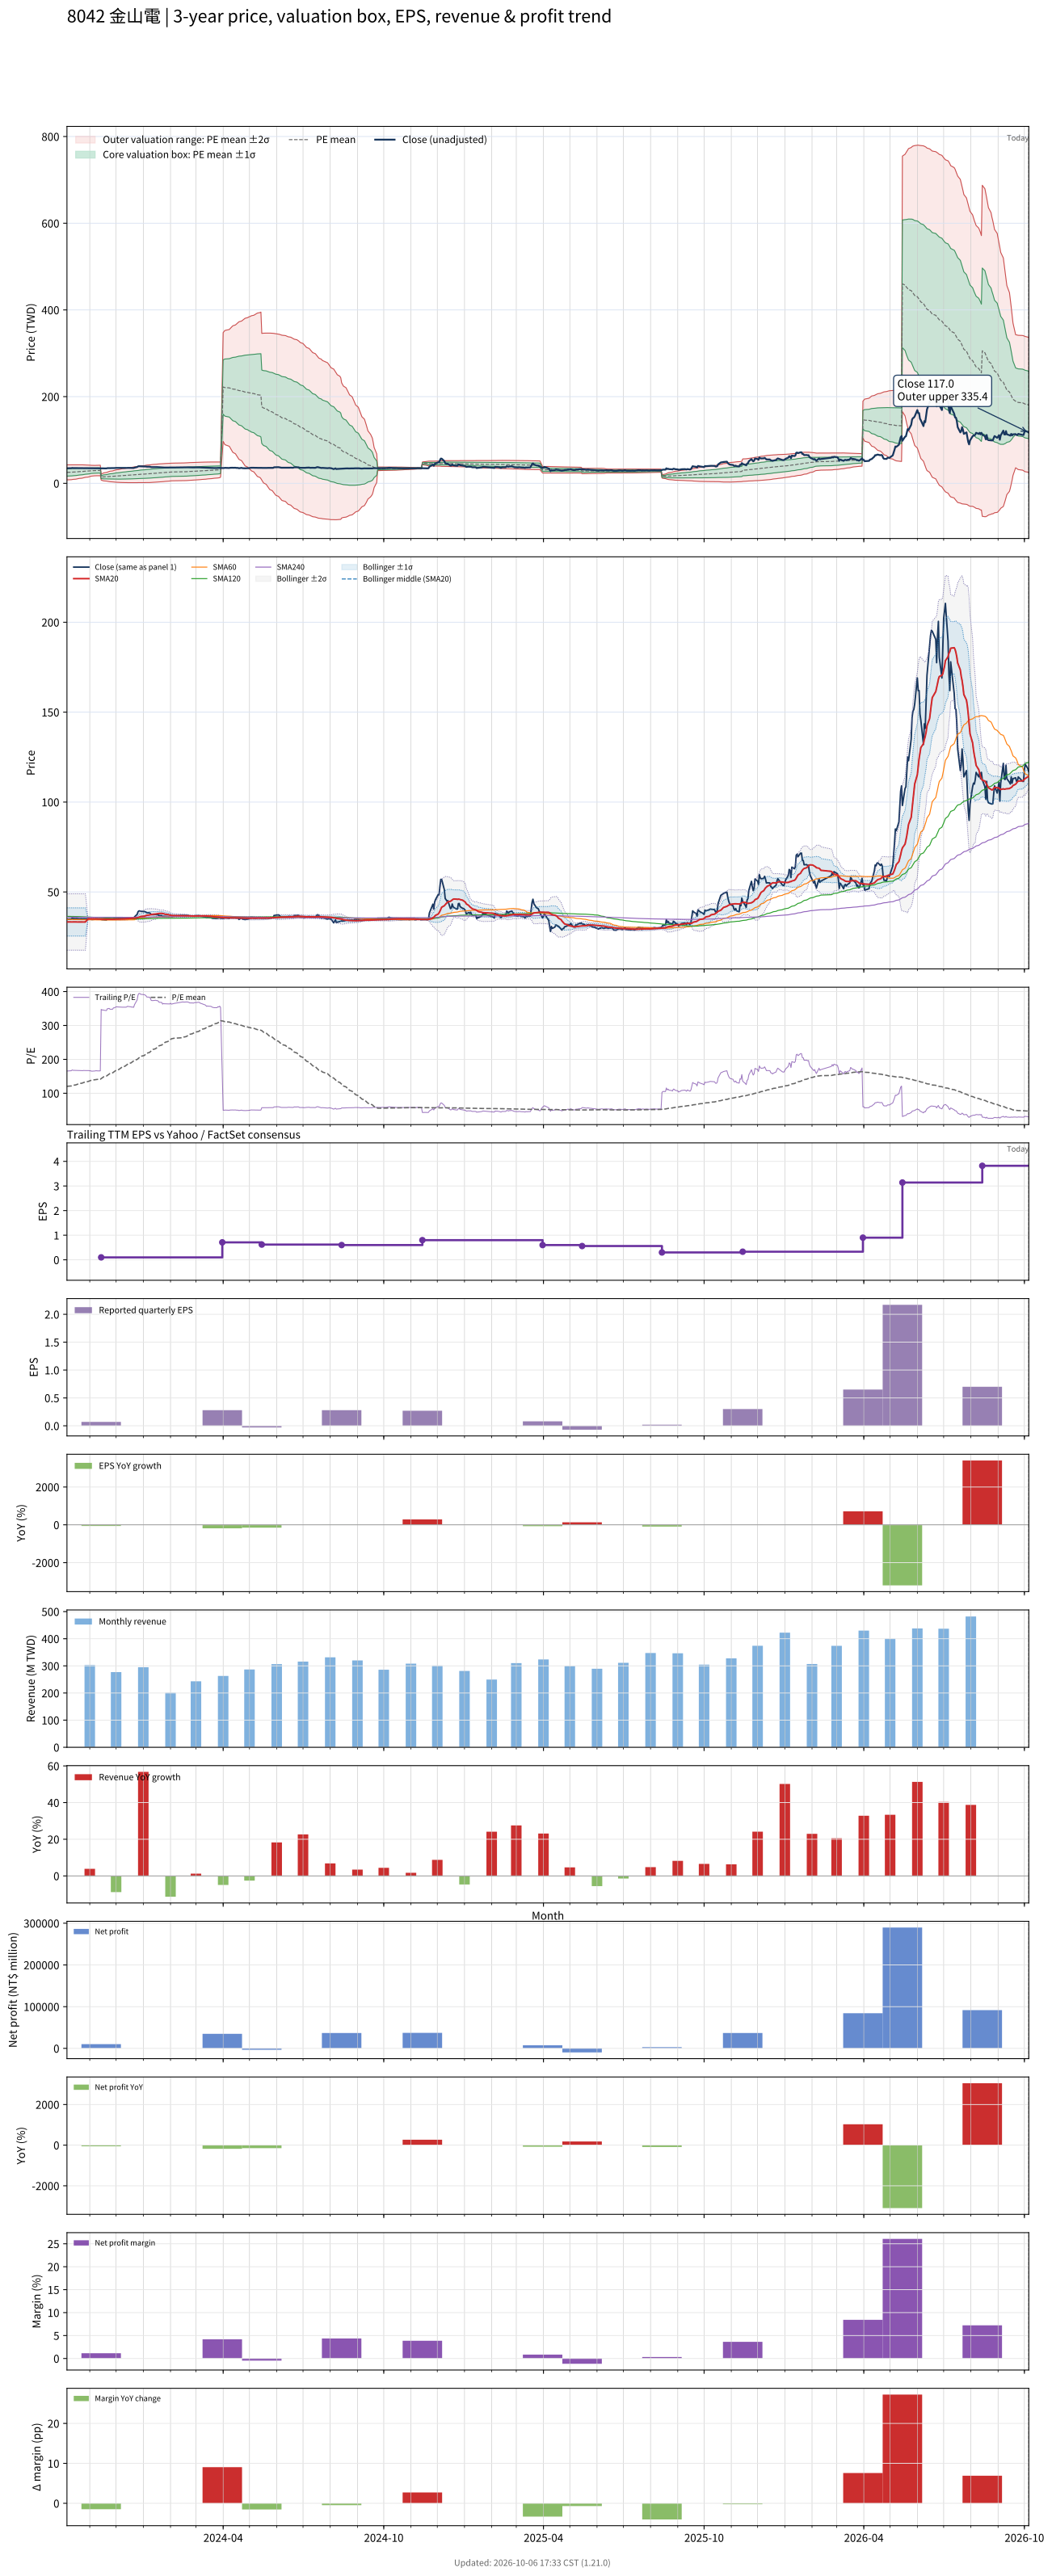

The file beside this chart, header and first rows:
# chart-version: skill-stock-dynamic-val…
date, close, available_date, period_end, eps, ttm_eps, pe, pe_mean, pe_std, price_m2, price_m1, price_mean, price_p1, price_p2, forward_eps, forward_pe, forward_pe_mean, forward_pe_std, forward_price_m2, forward_price_m1, forward_price_mean, forward_price_p1, forward_price_p2, sma20
2023-10-06, 34.75, 2023-08-14, 2023-06-30, 0.3, 0.21, 165.5, 120.4, 41.23, 7.975, 16.63, 25.29, 33.95, 42.61, , , , , , , , , , 33.31
2023-10-11, 34.95, 2023-08-14, 2023-06-30, 0.3, 0.21, 166.4, 121.4, 40.85, 8.347, 16.93, 25.5, 34.08, 42.66, , , , , , , , , , 33.31
2023-10-12, 35.45, 2023-08-14, 2023-06-30, 0.3, 0.21, 168.8, 122.5, 40.47, 8.725, 17.22, 25.72, 34.22, 42.72, , , , , , , , , , 33.34
2023-10-13, 35.2, 2023-08-14, 2023-06-30, 0.3, 0.21, 167.6, 123.5, 40.04, 9.117, 17.53, 25.93, 34.34, 42.75, , , , , , , , , , 33.35
2023-10-16, 35.15, 2023-08-14, 2023-06-30, 0.3, 0.21, 167.4, 124.5, 39.59, 9.522, 17.84, 26.15, 34.46, 42.78, , , , , , , , , , 33.35
2023-10-17, 35.2, 2023-08-14, 2023-06-30, 0.3, 0.21, 167.6, 125.5, 39.1, 9.942, 18.15, 26.36, 34.57, 42.78, , , , , , , , , , 33.35
2023-10-18, 35.15, 2023-08-14, 2023-06-30, 0.3, 0.21, 167.4, 126.6, 38.59, 10.37, 18.47, 26.58, 34.68, 42.78, , , , , , , , , , 33.33
2023-10-19, 35.1, 2023-08-14, 2023-06-30, 0.3, 0.21, 167.1, 127.6, 38.03, 10.82, 18.8, 26.79, 34.78, 42.76, , , , , , , , , , 33.31
2023-10-20, 35.05, 2023-08-14, 2023-06-30, 0.3, 0.21, 166.9, 128.6, 37.44, 11.28, 19.14, 27, 34.86, 42.73, , , , , , , , , , 33.31
2023-10-23, 35.1, 2023-08-14, 2023-06-30, 0.3, 0.21, 167.1, 129.6, 36.82, 11.75, 19.48, 27.21, 34.95, 42.68, , , , , , , , , , 33.3
2023-10-24, 35, 2023-08-14, 2023-06-30, 0.3, 0.21, 166.7, 130.6, 36.15, 12.24, 19.83, 27.42, 35.02, 42.61, , , , , , , , , , 33.3
2023-10-25, 35.1, 2023-08-14, 2023-06-30, 0.3, 0.21, 167.1, 131.6, 35.46, 12.74, 20.19, 27.64, 35.08, 42.53, , , , , , , , , , 33.31
2023-10-26, 35.05, 2023-08-14, 2023-06-30, 0.3, 0.21, 166.9, 132.6, 34.74, 13.26, 20.55, 27.85, 35.14, 42.44, , , , , , , , , , 33.3
2023-10-27, 35.05, 2023-08-14, 2023-06-30, 0.3, 0.21, 166.9, 133.6, 33.99, 13.78, 20.92, 28.06, 35.19, 42.33, , , , , , , , , , 33.3
2023-10-30, 35.1, 2023-08-14, 2023-06-30, 0.3, 0.21, 167.1, 134.6, 33.22, 14.31, 21.29, 28.26, 35.24, 42.21, , , , , , , , , , 35.05
2023-10-31, 35.05, 2023-08-14, 2023-06-30, 0.3, 0.21, 166.9, 135.6, 32.4, 14.86, 21.66, 28.47, 35.27, 42.08, , , , , , , , , , 35.05
2023-11-01, 34.85, 2023-08-14, 2023-06-30, 0.3, 0.21, 166, 136.5, 31.52, 15.44, 22.05, 28.67, 35.29, 41.91, , , , , , , , , , 35.05
2023-11-02, 34.95, 2023-08-14, 2023-06-30, 0.3, 0.21, 166.4, 137.5, 30.57, 16.04, 22.46, 28.88, 35.3, 41.72, , , , , , , , , , 35.06
2023-11-03, 34.65, 2023-08-14, 2023-06-30, 0.3, 0.21, 165, 138.5, 29.56, 16.67, 22.88, 29.08, 35.29, 41.5, , , , , , , , , , 35.05
2023-11-06, 34.75, 2023-08-14, 2023-06-30, 0.3, 0.21, 165.5, 139.5, 28.47, 17.33, 23.31, 29.29, 35.27, 41.24, , , , , , , , , , 35.03
2023-11-07, 34.8, 2023-08-14, 2023-06-30, 0.3, 0.21, 165.7, 139.8, 28.52, 17.38, 23.37, 29.36, 35.35, 41.34, , , , , , , , , , 35.03
2023-11-08, 34.95, 2023-08-14, 2023-06-30, 0.3, 0.21, 166.4, 140.2, 28.58, 17.44, 23.44, 29.44, 35.44, 41.44, , , , , , , , , , 35.03
2023-11-09, 34.9, 2023-08-14, 2023-06-30, 0.3, 0.21, 166.2, 140.6, 28.64, 17.49, 23.5, 29.52, 35.53, 41.54, , , , , , , , , , 35.01
2023-11-10, 34.85, 2023-08-14, 2023-06-30, 0.3, 0.21, 166, 140.9, 28.68, 17.55, 23.57, 29.59, 35.62, 41.64, , , , , , , , , , 34.99
2023-11-13, 34.85, 2023-08-14, 2023-06-30, 0.3, 0.21, 166, 141.3, 28.71, 17.61, 23.64, 29.67, 35.7, 41.73, , , , , , , , , , 34.98
2023-11-14, 34.75, 2023-11-14, 2023-09-30, 0.07, 0.1, 347.5, 143.2, 34.27, 7.463, 10.89, 14.32, 17.74, 21.17, , , , , , , , , , 34.95
2023-11-15, 34.55, 2023-11-14, 2023-09-30, 0.07, 0.1, 345.5, 145, 38.88, 6.728, 10.62, 14.5, 18.39, 22.28, , , , , , , , , , 34.92
2023-11-16, 34.6, 2023-11-14, 2023-09-30, 0.07, 0.1, 346, 146.9, 42.93, 6.106, 10.4, 14.69, 18.98, 23.28, , , , , , , , , , 34.9
2023-11-17, 34.5, 2023-11-14, 2023-09-30, 0.07, 0.1, 345, 148.8, 46.51, 5.576, 10.23, 14.88, 19.53, 24.18, , , , , , , , , , 34.87
2023-11-20, 34.4, 2023-11-14, 2023-09-30, 0.07, 0.1, 344, 150.6, 49.73, 5.116, 10.09, 15.06, 20.04, 25.01, , , , , , , , , , 34.84
2023-11-21, 34.95, 2023-11-14, 2023-09-30, 0.07, 0.1, 349.5, 152.5, 52.87, 4.68, 9.967, 15.25, 20.54, 25.83, , , , , , , , , , 34.83
2023-11-22, 34.95, 2023-11-14, 2023-09-30, 0.07, 0.1, 349.5, 154.4, 55.76, 4.29, 9.867, 15.44, 21.02, 26.6, , , , , , , , , , 34.83
2023-11-23, 35.05, 2023-11-14, 2023-09-30, 0.07, 0.1, 350.5, 156.3, 58.48, 3.936, 9.785, 15.63, 21.48, 27.33, , , , , , , , , , 34.83
2023-11-24, 34.8, 2023-11-14, 2023-09-30, 0.07, 0.1, 348, 158.2, 60.96, 3.63, 9.726, 15.82, 21.92, 28.01, , , , , , , , , , 34.81
2023-11-27, 34.8, 2023-11-14, 2023-09-30, 0.07, 0.1, 348, 160.1, 63.28, 3.353, 9.681, 16.01, 22.34, 28.66, , , , , , , , , , 34.8
2023-11-28, 35.2, 2023-11-14, 2023-09-30, 0.07, 0.1, 352, 162, 65.56, 3.087, 9.644, 16.2, 22.76, 29.31, , , , , , , , , , 34.8
2023-11-29, 35.2, 2023-11-14, 2023-09-30, 0.07, 0.1, 352, 163.9, 67.7, 2.852, 9.622, 16.39, 23.16, 29.93, , , , , , , , , , 34.82
2023-11-30, 35.35, 2023-11-14, 2023-09-30, 0.07, 0.1, 353.5, 165.9, 69.76, 2.635, 9.611, 16.59, 23.56, 30.54, , , , , , , , , , 34.84
2023-12-01, 35.5, 2023-11-14, 2023-09-30, 0.07, 0.1, 355, 167.8, 71.73, 2.436, 9.609, 16.78, 23.96, 31.13, , , , , , , , , , 34.88
2023-12-04, 35.45, 2023-11-14, 2023-09-30, 0.07, 0.1, 354.5, 169.8, 73.59, 2.261, 9.619, 16.98, 24.34, 31.7, , , , , , , , , , 34.92
2023-12-05, 35.4, 2023-11-14, 2023-09-30, 0.07, 0.1, 354, 171.7, 75.34, 2.105, 9.639, 17.17, 24.71, 32.24, , , , , , , , , , 34.95
2023-12-06, 35.4, 2023-11-14, 2023-09-30, 0.07, 0.1, 354, 173.7, 77, 1.967, 9.667, 17.37, 25.07, 32.77, , , , , , , , , , 34.97
2023-12-07, 35.4, 2023-11-14, 2023-09-30, 0.07, 0.1, 354, 175.6, 78.58, 1.847, 9.705, 17.56, 25.42, 33.28, , , , , , , , , , 35
2023-12-08, 35.4, 2023-11-14, 2023-09-30, 0.07, 0.1, 354, 177.6, 80.08, 1.742, 9.749, 17.76, 25.76, 33.77, , , , , , , , , , 35.02
2023-12-11, 35.4, 2023-11-14, 2023-09-30, 0.07, 0.1, 354, 179.5, 81.49, 1.654, 9.803, 17.95, 26.1, 34.25, , , , , , , , , , 35.05
2023-12-12, 35.4, 2023-11-14, 2023-09-30, 0.07, 0.1, 354, 181.5, 82.84, 1.581, 9.865, 18.15, 26.43, 34.72, , , , , , , , , , 35.09
2023-12-13, 35.45, 2023-11-14, 2023-09-30, 0.07, 0.1, 354.5, 183.5, 84.12, 1.52, 9.933, 18.35, 26.76, 35.17, , , , , , , , , , 35.13
2023-12-14, 35.65, 2023-11-14, 2023-09-30, 0.07, 0.1, 356.5, 185.4, 85.38, 1.468, 10.01, 18.54, 27.08, 35.62, , , , , , , , , , 35.18
2023-12-15, 35.6, 2023-11-14, 2023-09-30, 0.07, 0.1, 356, 187.5, 86.51, 1.443, 10.09, 18.75, 27.4, 36.05, , , , , , , , , , 35.24
2023-12-18, 35.5, 2023-11-14, 2023-09-30, 0.07, 0.1, 355, 189.5, 87.58, 1.432, 10.19, 18.95, 27.71, 36.46, , , , , , , , , , 35.29
2023-12-19, 35.4, 2023-11-14, 2023-09-30, 0.07, 0.1, 354, 191.5, 88.57, 1.433, 10.29, 19.15, 28.01, 36.86, , , , , , , , , , 35.31
2023-12-20, 35.45, 2023-11-14, 2023-09-30, 0.07, 0.1, 354.5, 193.5, 89.52, 1.444, 10.4, 19.35, 28.3, 37.25, , , , , , , , , , 35.34
2023-12-21, 35.35, 2023-11-14, 2023-09-30, 0.07, 0.1, 353.5, 195.5, 90.41, 1.464, 10.51, 19.55, 28.59, 37.63, , , , , , , , , , 35.35
2023-12-22, 36.15, 2023-11-14, 2023-09-30, 0.07, 0.1, 361.5, 197.5, 91.37, 1.476, 10.61, 19.75, 28.89, 38.03, , , , , , , , , , 35.42
2023-12-25, 37.55, 2023-11-14, 2023-09-30, 0.07, 0.1, 375.5, 199.7, 92.49, 1.47, 10.72, 19.97, 29.22, 38.47, , , , , , , , , , 35.56
2023-12-26, 39, 2023-11-14, 2023-09-30, 0.07, 0.1, 390, 202, 93.77, 1.444, 10.82, 20.2, 29.57, 38.95, , , , , , , , , , 35.75
2023-12-27, 39.45, 2023-11-14, 2023-09-30, 0.07, 0.1, 394.5, 204.3, 95.06, 1.416, 10.92, 20.43, 29.94, 39.44, , , , , , , , , , 35.96
2023-12-28, 39.45, 2023-11-14, 2023-09-30, 0.07, 0.1, 394.5, 206.6, 96.27, 1.407, 11.03, 20.66, 30.29, 39.92, , , , , , , , , , 36.17
2023-12-29, 39.2, 2023-11-14, 2023-09-30, 0.07, 0.1, 392, 208.9, 97.37, 1.419, 11.16, 20.89, 30.63, 40.37, , , , , , , , , , 36.35
... 668 more rows
